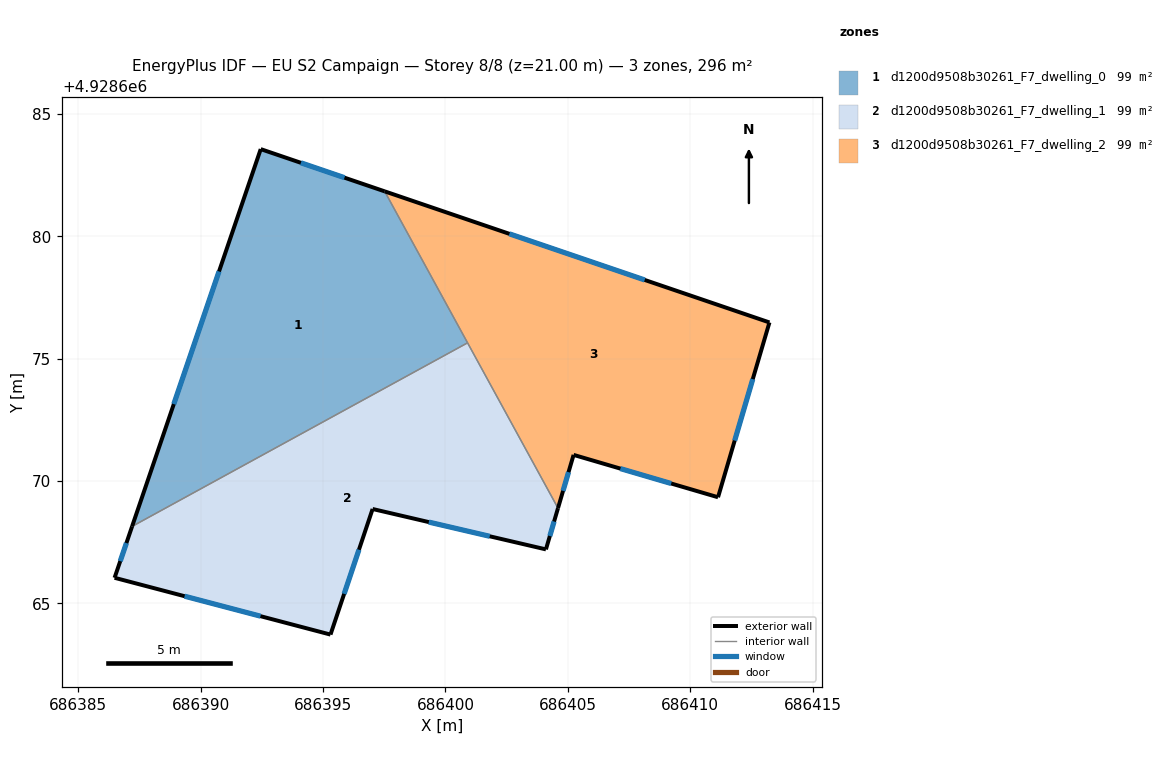
=== STOREY PLAN SPEC (per zone: floor XY polygon, exterior-wall plan segments, windows/doors) ===
zone 1: d1200d9508b30261_F7_dwelling_0  (98.6 m²)
  floor: (686397.52, 4928681.83) (686400.90, 4928675.65) (686387.20, 4928668.15) (686392.45, 4928683.56)
  exterior wall: (686397.52, 4928681.83) – (686392.45, 4928683.56)  [5.3 m]
    window: (686395.88, 4928682.39) – (686394.10, 4928683.00)  [2.0 m²]
  exterior wall: (686392.45, 4928683.56) – (686387.20, 4928668.15)  [16.3 m]
    window: (686390.75, 4928678.56) – (686388.90, 4928673.14)  [6.0 m²]
  interior walls: 2
zone 2: d1200d9508b30261_F7_dwelling_1  (98.6 m²)
  floor: (686400.90, 4928675.65) (686404.60, 4928668.89) (686404.10, 4928667.21) (686397.02, 4928668.86) (686395.30, 4928663.73) (686386.48, 4928666.05) (686387.20, 4928668.15)
  exterior wall: (686404.10, 4928667.21) – (686404.60, 4928668.89)  [1.8 m]
    window: (686404.26, 4928667.76) – (686404.44, 4928668.35)  [0.7 m²]
  exterior wall: (686397.03, 4928668.86) – (686404.10, 4928667.21)  [7.3 m]
    window: (686399.32, 4928668.32) – (686401.81, 4928667.74)  [2.7 m²]
  exterior wall: (686395.31, 4928663.73) – (686397.03, 4928668.86)  [5.4 m]
    window: (686395.86, 4928665.39) – (686396.47, 4928667.20)  [2.0 m²]
  exterior wall: (686386.48, 4928666.05) – (686395.31, 4928663.73)  [9.1 m]
    window: (686389.34, 4928665.30) – (686392.45, 4928664.48)  [3.4 m²]
  exterior wall: (686387.20, 4928668.15) – (686386.48, 4928666.05)  [2.2 m]
    window: (686386.97, 4928667.47) – (686386.72, 4928666.73)  [0.8 m²]
  interior walls: 2
zone 3: d1200d9508b30261_F7_dwelling_2  (98.6 m²)
  floor: (686413.23, 4928676.48) (686411.13, 4928669.34) (686405.23, 4928671.07) (686404.60, 4928668.89) (686397.52, 4928681.83)
  exterior wall: (686413.23, 4928676.48) – (686397.52, 4928681.83)  [16.6 m]
    window: (686408.14, 4928678.21) – (686402.61, 4928680.10)  [6.2 m²]
  exterior wall: (686411.14, 4928669.34) – (686413.23, 4928676.48)  [7.4 m]
    window: (686411.82, 4928671.65) – (686412.55, 4928674.16)  [2.8 m²]
  exterior wall: (686405.23, 4928671.07) – (686411.14, 4928669.34)  [6.1 m]
    window: (686407.15, 4928670.51) – (686409.22, 4928669.90)  [2.3 m²]
  exterior wall: (686404.60, 4928668.89) – (686405.23, 4928671.07)  [2.3 m]
    window: (686404.80, 4928669.60) – (686405.03, 4928670.36)  [0.8 m²]
  interior walls: 2

=== DERIVED (storey summary) ===
Building: EU S2 Campaign
Storey: 8 of 8  (floor level z = 21.00 m)
Storey gross floor area: 295.9 m²
Zones on this storey: 3
  - d1200d9508b30261_F7_dwelling_0: floor 98.6 m²; exterior wall 21.6 m (64.9 m²); 2 window(s) 8.0 m²; WWR 12.4%
  - d1200d9508b30261_F7_dwelling_1: floor 98.6 m²; exterior wall 25.8 m (77.3 m²); 5 window(s) 9.6 m²; WWR 12.4%
  - d1200d9508b30261_F7_dwelling_2: floor 98.6 m²; exterior wall 32.5 m (97.4 m²); 4 window(s) 12.0 m²; WWR 12.4%
Zone adjacency (shared interzone walls):
  - d1200d9508b30261_F7_dwelling_0 ↔ d1200d9508b30261_F7_dwelling_1
  - d1200d9508b30261_F7_dwelling_0 ↔ d1200d9508b30261_F7_dwelling_2
  - d1200d9508b30261_F7_dwelling_1 ↔ d1200d9508b30261_F7_dwelling_2